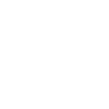
t = 0.00 s
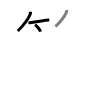
t = 3.50 s
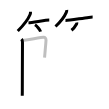
t = 7.25 s
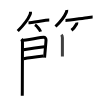
t = 10.75 s
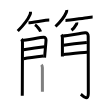
t = 14.50 s
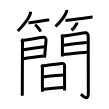
t = 18.00 s

The animated SVG that drew these frames (rendered in a browser with its animation timeline set to each time). Animation: 18 SMIL elements (animate=18); one cycle of 18.00 s.

<svg width="109px" height="109px" viewBox="0 0 px 109px" xmlns="http://www.w3.org/2000/svg" xmlns:xlink="http://www.w3.org/1999/xlink" xml:space="preserve" version="1.1"  baseProfile="full">
<path d="M30.5,11.75c0.07,1.02,0,1.77-0.4,2.72C28.48,18.33,24.25,24.5,17.75,31" style="fill:none;stroke:black;stroke-width:3;opacity:0">
  <animate attributeType="CSS" attributeName="opacity" from="0" to="1" begin="0s" dur="1s" repeatCount="0" fill="freeze" />
</path>
<path d="M28.48,22.79c2.95,0,11.72-1.77,17.28-2.49c1.43-0.19,2.64-0.3,3.49-0.3" style="fill:none;stroke:black;stroke-width:3;opacity:0">
  <animate attributeType="CSS" attributeName="opacity" from="0" to="1" begin="1s" dur="1s" repeatCount="0" fill="freeze" />
</path>
<path d="M35,24.75c1.96,1.23,5.07,5.06,5.56,6.97" style="fill:none;stroke:black;stroke-width:3;opacity:0">
  <animate attributeType="CSS" attributeName="opacity" from="0" to="1" begin="2s" dur="1s" repeatCount="0" fill="freeze" />
</path>
<path d="M66.74,10c0.08,0.95-0.04,1.58-0.43,2.46c-1.74,4.01-5.69,9.38-10.81,14.04" style="fill:none;stroke:black;stroke-width:3;opacity:0">
  <animate attributeType="CSS" attributeName="opacity" from="0" to="1" begin="3s" dur="1s" repeatCount="0" fill="freeze" />
</path>
<path d="M65.48,20.41c3.89,0,16.07-2.17,23.32-3.02c1.56-0.19,2.89-0.3,3.83-0.3" style="fill:none;stroke:black;stroke-width:3;opacity:0">
  <animate attributeType="CSS" attributeName="opacity" from="0" to="1" begin="4s" dur="1s" repeatCount="0" fill="freeze" />
</path>
<path d="M76.78,22.5c0.05,0.5,0.04,1-0.2,1.44c-1.08,1.94-2.95,4.56-5.08,6.31" style="fill:none;stroke:black;stroke-width:3;opacity:0">
  <animate attributeType="CSS" attributeName="opacity" from="0" to="1" begin="5s" dur="1s" repeatCount="0" fill="freeze" />
</path>
<path d="M21.39,39.18c0.84,0.84,1.09,2.19,1.09,3.21c0,0.58-0.16,34.48-0.16,48.36c0,2.55-0.05,4.33-0.07,5" style="fill:none;stroke:black;stroke-width:3;opacity:0">
  <animate attributeType="CSS" attributeName="opacity" from="0" to="1" begin="6s" dur="1s" repeatCount="0" fill="freeze" />
</path>
<path d="M22.66,40.28c2.28-0.07,18.79-2.85,20.88-2.94c1.73-0.07,2.46,1.29,2.47,2.77c0,1.65-0.69,8.8-1.12,13.66c-0.19,2.16-0.33,3.72-0.33,3.86" style="fill:none;stroke:black;stroke-width:3;opacity:0">
  <animate attributeType="CSS" attributeName="opacity" from="0" to="1" begin="7s" dur="1s" repeatCount="0" fill="freeze" />
</path>
<path d="M23.57,49.79c7.93-1.29,13.81-2.17,20.96-3.04" style="fill:none;stroke:black;stroke-width:3;opacity:0">
  <animate attributeType="CSS" attributeName="opacity" from="0" to="1" begin="8s" dur="1s" repeatCount="0" fill="freeze" />
</path>
<path d="M23.66,58.65c6.34-1.15,14.21-2.03,19.69-2.64" style="fill:none;stroke:black;stroke-width:3;opacity:0">
  <animate attributeType="CSS" attributeName="opacity" from="0" to="1" begin="9s" dur="1s" repeatCount="0" fill="freeze" />
</path>
<path d="M61.36,34.79c0.74,0.74,1.04,1.84,1.04,3.05c0,0.35,0,9.54,0,15.16c0,1.43,0,2.63,0,3.39" style="fill:none;stroke:black;stroke-width:3;opacity:0">
  <animate attributeType="CSS" attributeName="opacity" from="0" to="1" begin="10s" dur="1s" repeatCount="0" fill="freeze" />
</path>
<path d="M63.05,36c2.21-0.07,20.08-3.02,22.08-3.26c1.99-0.24,3.07,1.43,3.07,3.51c0,6.75,0.12,48.25,0.12,57.28c0,8.6-6.45,1.35-7.48,0.66" style="fill:none;stroke:black;stroke-width:3;opacity:0">
  <animate attributeType="CSS" attributeName="opacity" from="0" to="1" begin="11s" dur="1s" repeatCount="0" fill="freeze" />
</path>
<path d="M63.44,45.24c7.94-1.11,18.81-2.24,23.4-2.68" style="fill:none;stroke:black;stroke-width:3;opacity:0">
  <animate attributeType="CSS" attributeName="opacity" from="0" to="1" begin="12s" dur="1s" repeatCount="0" fill="freeze" />
</path>
<path d="M63.55,54.55c5.58-0.55,17.33-1.8,23.53-2.28" style="fill:none;stroke:black;stroke-width:3;opacity:0">
  <animate attributeType="CSS" attributeName="opacity" from="0" to="1" begin="13s" dur="1s" repeatCount="0" fill="freeze" />
</path>
<path d="M41.39,64.74c0.74,0.74,0.99,2.18,0.99,3.01c0,2.26,0.02,12.18,0.03,19.75c0,1.62,0,3.08,0,4.25" style="fill:none;stroke:black;stroke-width:3;opacity:0">
  <animate attributeType="CSS" attributeName="opacity" from="0" to="1" begin="14s" dur="1s" repeatCount="0" fill="freeze" />
</path>
<path d="M42.99,65.85c1.84-0.09,13.99-1.86,18.13-2.34c2.46-0.28,3.61,0.43,3.49,2.87c-0.13,2.61-0.05,12-0.02,19.38c0.01,1.73,0.01,3.36,0.01,4.75" style="fill:none;stroke:black;stroke-width:3;opacity:0">
  <animate attributeType="CSS" attributeName="opacity" from="0" to="1" begin="15s" dur="1s" repeatCount="0" fill="freeze" />
</path>
<path d="M43.61,76.87c4.09-0.47,15.14-1.75,19.77-1.83" style="fill:none;stroke:black;stroke-width:3;opacity:0">
  <animate attributeType="CSS" attributeName="opacity" from="0" to="1" begin="16s" dur="1s" repeatCount="0" fill="freeze" />
</path>
<path d="M43.49,89.29c5.13-0.67,15.21-1.47,20.14-1.87" style="fill:none;stroke:black;stroke-width:3;opacity:0">
  <animate attributeType="CSS" attributeName="opacity" from="0" to="1" begin="17s" dur="1s" repeatCount="0" fill="freeze" />
</path>
</svg>
